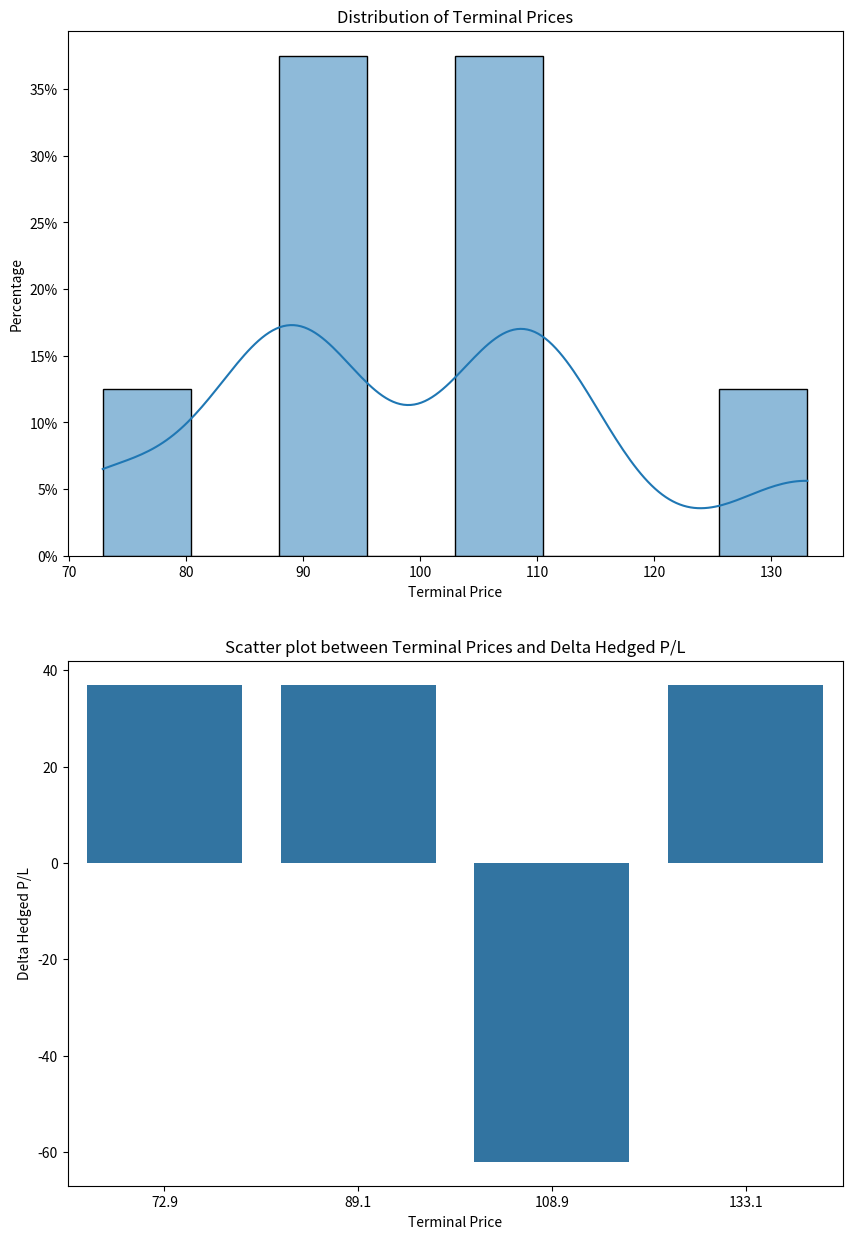
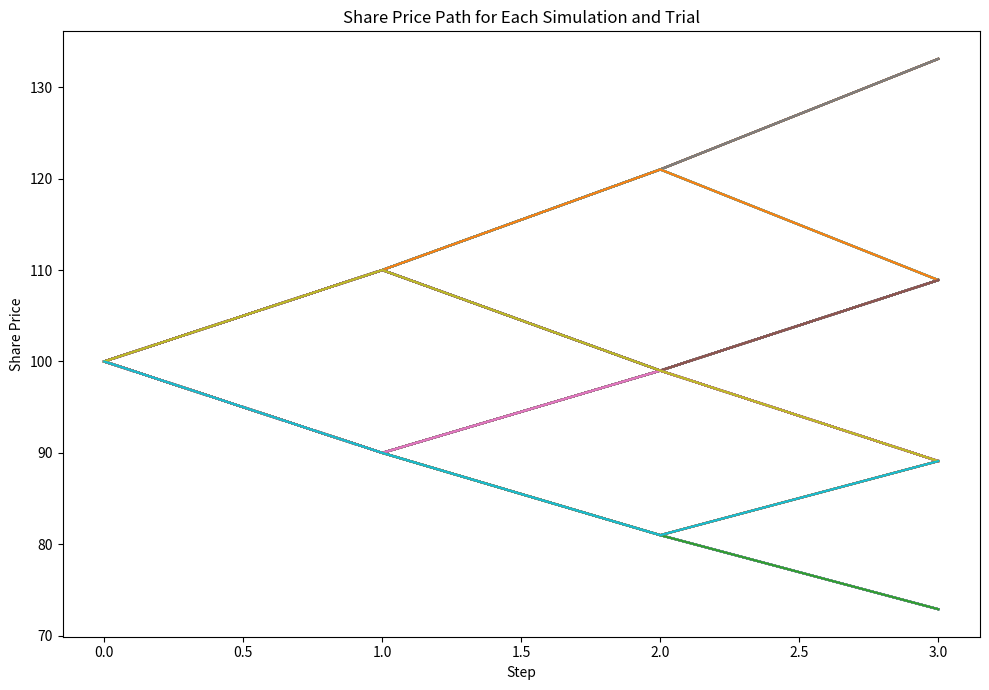

The matplotlib source for these figures, in order:
# -*- coding: utf-8 -*-
"""
Created on Wed Aug  2 18:11:03 2023

[redacted]
""

# -*- coding: utf-8 -*-
"""


import math
import random
import matplotlib.pyplot as plt
import seaborn as sns
import pandas as pd
import matplotlib.ticker as mticker

def binomial_return(qty_ups, up_return, up_probability, start_price, steps):
	qty_downs = steps - qty_ups
	down_probability = 1- up_probability
	down_return = ((down_probability/up_probability)*up_return)
	paths = math.factorial(steps)/(math.factorial(qty_downs) * math.factorial(qty_ups))
	probability = (up_probability**qty_ups)*(down_probability**qty_downs)*paths
	price = start_price * ((1+up_return)**qty_ups) * ((1-down_return)**qty_downs)
	
	return price, probability



def create_tree(start_price, steps, up_probability, up_return, down_probability, down_return):
	tree = {}
	for i in range(steps+1):
		tree[i] = binomial_return(i, up_return, up_probability, start_price, steps)
	return tree

def option_value(tree, strike,callput):
    in_the_money =[]
    for i in range(len(tree)):
        if callput == "c" and tree[i][0]>strike:
             in_the_money.append(tree[i][1]*(tree[i][0]-strike))
        elif callput == "p" and tree[i][0]<strike: 
            in_the_money.append(tree[i][1]*(strike - tree[i][0]))
    return round(sum(in_the_money),3)

def option_delta(current_spot_price, up_probability, up_return, down_probability, down_return, steps_til_expiry, strike, callput, current_option_value):
    option_up_tree = create_tree(current_spot_price*(1+up_return), steps_til_expiry, up_probability, up_return, down_probability, down_return)
    option_up_value = option_value(option_up_tree, strike, callput)
    
    option_down_tree = create_tree(current_spot_price*(1-down_return), steps_til_expiry, up_probability, up_return, down_probability, down_return)
    option_down_value = option_value(option_down_tree, strike, callput)
    
    option_up_delta = ((option_up_value-current_option_value)/(current_spot_price*(1+up_return)-current_spot_price))
    option_down_delta = ((option_down_value-current_option_value)/(current_spot_price*(1-down_return)-current_spot_price))
    
    option_delta = option_up_delta*up_probability + option_down_delta*down_probability
    
    return option_delta

def option_and_delta(spot_price, strike, callput, steps, up_probability, up_return, down_probability, down_return):
    tree = create_tree(spot_price, steps, up_probability, up_return,down_probability,down_return)
    option = option_value(tree, strike, callput)
    delta = option_delta(spot_price, up_probability, up_return, down_probability, down_return, steps, strike, callput, option)
    return option, delta

def randomize_stock_price_change(share_price, up_probability, up_return, down_return):
    if random.random()<up_probability:
        share_price = share_price * (1+up_return)
    else:
        share_price = share_price * (1- down_return)
    return round(share_price,3)
    


#Inputs
num_of_simulations = 120
sets_of_sims = 1

# Initialize tables before the loop
simulation_table = pd.DataFrame(columns = ['sim_number', 'trial', 'option_position', 'strike', 'terminal_price', 'delta_hedged_P/L'])
path_table = pd.DataFrame(columns = ['sim_number', 'trial', 'current_step', 'strike', 'option_position', 'callput', 'share_price', 'cumulative_portfolio_P/L'])
sets_of_sims_table = pd.DataFrame(columns= ['sim_number', 'sim_total_P/L', 'mean_P/L', 'std_dev'])

for j in range(sets_of_sims):

    for i in range(num_of_simulations):
        
        stock_price = 100
        up_probability = .5
        down_probability = .5
        up_return = .1
        down_return = .1
        
        current_step = 0
        total_steps_til_expiry = 3
        remaining_steps_til_expiry = total_steps_til_expiry - current_step
        
        strike = 100
        callput = "c"
        option_position = 1
        tree = create_tree(stock_price, remaining_steps_til_expiry, up_probability, up_return, down_probability, down_return)
        option_price = option_value(tree, strike, callput)
        position_option_delta = option_delta(stock_price, up_probability, up_return, down_probability, down_return, remaining_steps_til_expiry, strike, callput, option_price)
        
        #Initialize portfolio
        
    
       
        position_data = {
            'current_step': current_step,
            'remaining steps_to_expiry': remaining_steps_til_expiry,
            'strike': strike,
            'type': callput,
            'option_position': option_position,
            'option_price': option_price,
            'option_delta': position_option_delta,
            'share_position':option_position*position_option_delta*-100,
            'share_price': stock_price,
         }
        
        path = {
            'sim_number': j+1,
            'trial': 1+i,
            'current_step': current_step,
            'strike': strike,
            'option_position': option_position,
            'callput': callput,
            'share_price': stock_price,
            'cumulative_portfolio_P/L': 0
        }
        
        portfolio = pd.DataFrame(position_data,index=[0])
        
        df_path = pd.DataFrame([path])
        path_table = pd.concat([path_table, df_path], ignore_index=True)
       
            
        while remaining_steps_til_expiry> 0:
        
            '''---------Simulation----------'''
                
            #Increment time and position data
          
            
        
            stock_price = randomize_stock_price_change(stock_price, up_probability, up_return, down_return)
            current_step = current_step + 1        
            remaining_steps_til_expiry = remaining_steps_til_expiry - 1
            tree = create_tree(stock_price, remaining_steps_til_expiry, up_probability, up_return, down_probability, down_return)
            option_price = option_value(tree, strike, callput)
            position_option_delta = option_delta(stock_price, up_probability, up_return, down_probability, down_return, remaining_steps_til_expiry, strike, callput, option_price)
            
            position_data = {
                'current_step': current_step,
                'remaining steps_to_expiry': remaining_steps_til_expiry,
                'strike': strike,
                'type': callput,
                'option_position': option_position,
                'option_price': option_price,
                'option_delta': position_option_delta,
                'share_position':option_position*position_option_delta*-100,
                'share_price': stock_price,
             }
            
            df_position = pd.DataFrame([position_data])
            portfolio = pd.concat([portfolio, df_position], ignore_index=True)
            
                    
            # Compute the change in share price from one step to the next
            portfolio['share_price_change'] = portfolio['share_price'].diff()
            portfolio['option_price_change'] = portfolio['option_price'].diff()
        
            # Compute the P/L for each step
            portfolio['share_P/L'] = portfolio['share_price_change'] * portfolio['share_position'].shift(1)
            portfolio['option_P/L'] = 100*portfolio['option_price_change'] * portfolio['option_position'].shift(1)
            
            # Compute the cumulative P/L over all steps
            portfolio['cumulative_share_P/L'] = portfolio['share_P/L'].cumsum()
            portfolio['cumulative_option_P/L'] = portfolio['option_P/L'].cumsum()
            portfolio['cumulative_portfolio_P/L'] = portfolio['cumulative_share_P/L'] + portfolio['cumulative_option_P/L']
            cumulative_portfolio_profit = portfolio['cumulative_portfolio_P/L'].iloc[-1]
            delta_hedged_profit = portfolio['cumulative_portfolio_P/L'].iloc[-1]
            
            #record trial path
            if current_step <= total_steps_til_expiry:
                path = {
                    'sim_number':j+1,
                    'trial': i+1,
                    'current_step': current_step,
                    'strike': strike,
                    'option_position': option_position,
                    'callput': callput,
                    'share_price': stock_price,
                    'cumulative_portfolio_P/L': round(cumulative_portfolio_profit,0)
                }
            
            df_path = pd.DataFrame([path])
            path_table = pd.concat([path_table, df_path], ignore_index=True)
            
            
            #Simulation Data Table
            
        simulation = {
            'sim_number':j+1,
            'trial': i+1,
            'option_position': option_position,
            'strike': strike,
            'terminal_price': round(stock_price,1),
            'delta_hedged_P/L': round(delta_hedged_profit,0),
        }
        
        
        df_simulation = pd.DataFrame([simulation])
        simulation_table = pd.concat([simulation_table, df_simulation], ignore_index=True)
    
       
       
    
    
    
    fig, ax = plt.subplots(2, 1, figsize=(10, 15))
    
    # Plot 1: Histogram of Terminal Prices
    sns.histplot(simulation_table['terminal_price'], kde=True, ax=ax[0], stat="percent")
    ax[0].set_title('Distribution of Terminal Prices')
    ax[0].set_xlabel('Terminal Price')
    ax[0].set_ylabel('Percentage')
    
    # Add percentage sign to y-axis labels
    ax[0].yaxis.set_major_formatter(mticker.FuncFormatter(lambda y, _: '{:.0f}%'.format(y)))
    
    # # Plot 1: Histogram of Terminal Prices
    # sns.histplot(simulation_table['delta_hedged_P/L'], kde=True, ax=ax[0])
    # ax[0].set_title('Distribution of Delta-Hedged P/Ls')
    # ax[0].set_xlabel('Terminal Price')
    # ax[0].set_ylabel('Frequency')
    
       
    
    # Plot 2: Scatter plot between Terminal Prices and Delta Hedged P/L
    sns.barplot(x='terminal_price', y='delta_hedged_P/L', data=simulation_table, ax=ax[1])
    ax[1].set_title('Scatter plot between Terminal Prices and Delta Hedged P/L')
    ax[1].set_xlabel('Terminal Price')
    ax[1].set_ylabel('Delta Hedged P/L')
    
    
    plt.show()
    
    
        
   
    
       
    
     
    """there are only steps+1 possible terminal prices, i want to see the p/l distribution for each of them"""
    grouped = simulation_table.groupby('terminal_price')['delta_hedged_P/L']
    
    # Calculate mean and standard deviation for each group
    sim_summary = path_table[(path_table["sim_number"] == j+1)& (path_table["current_step"]==total_steps_til_expiry)]
    sim_mean_profit= sim_summary["cumulative_portfolio_P/L"].mean()
    sim_total_profit = sim_summary["cumulative_portfolio_P/L"].sum()
    sim_std_dev = sim_summary["cumulative_portfolio_P/L"].std()
    log_entry = {
        'sim_number': j + 1,  # trial number
        'mean_P/L': sim_mean_profit,
        'sim_total_P/L': sim_total_profit,
        'st_dev': sim_std_dev,
    }
    df_log_entry = pd.DataFrame([log_entry])
    sets_of_sims_table = pd.concat([sets_of_sims_table, df_log_entry], ignore_index=True)
    
    print("Mean_profit_for_all_simulations:", round(sim_mean_profit,1))
    print("Total_profit_for_all_simulations:", round(sim_total_profit,1))
    print("St_dev_for_all_simulations:", round(sim_std_dev,0))
    print("st_dev_scaled_to_initial_option_premium:", round(.01*round(sim_std_dev,0)/portfolio['option_price'].iloc[0],3))
    print("")

    




# Create a new figure and axis
fig, ax = plt.subplots(figsize=(10, 7))

# Group by sim_number and trial
grouped = path_table.groupby(['sim_number', 'trial'])

# Plot each share price path
for (sim, trial), group in grouped:
    ax.plot(group['current_step'], group['share_price'], label=f"Sim {sim} Trial {trial}")

# Customize the chart
ax.set_title('Share Price Path for Each Simulation and Trial')
ax.set_xlabel('Step')
ax.set_ylabel('Share Price')


# Display the chart
plt.tight_layout()
plt.show()





print("Mean profit across all sets of sims:", round(sets_of_sims_table['mean_P/L'].mean(),1))
print("Standard Dev of profit across all sets of sims:", round(sets_of_sims_table['sim_total_P/L'].std(),1))
print("")
print("Sims per set:", num_of_simulations)
print("Total sets:", sets_of_sims)



    
        
    
        
        
